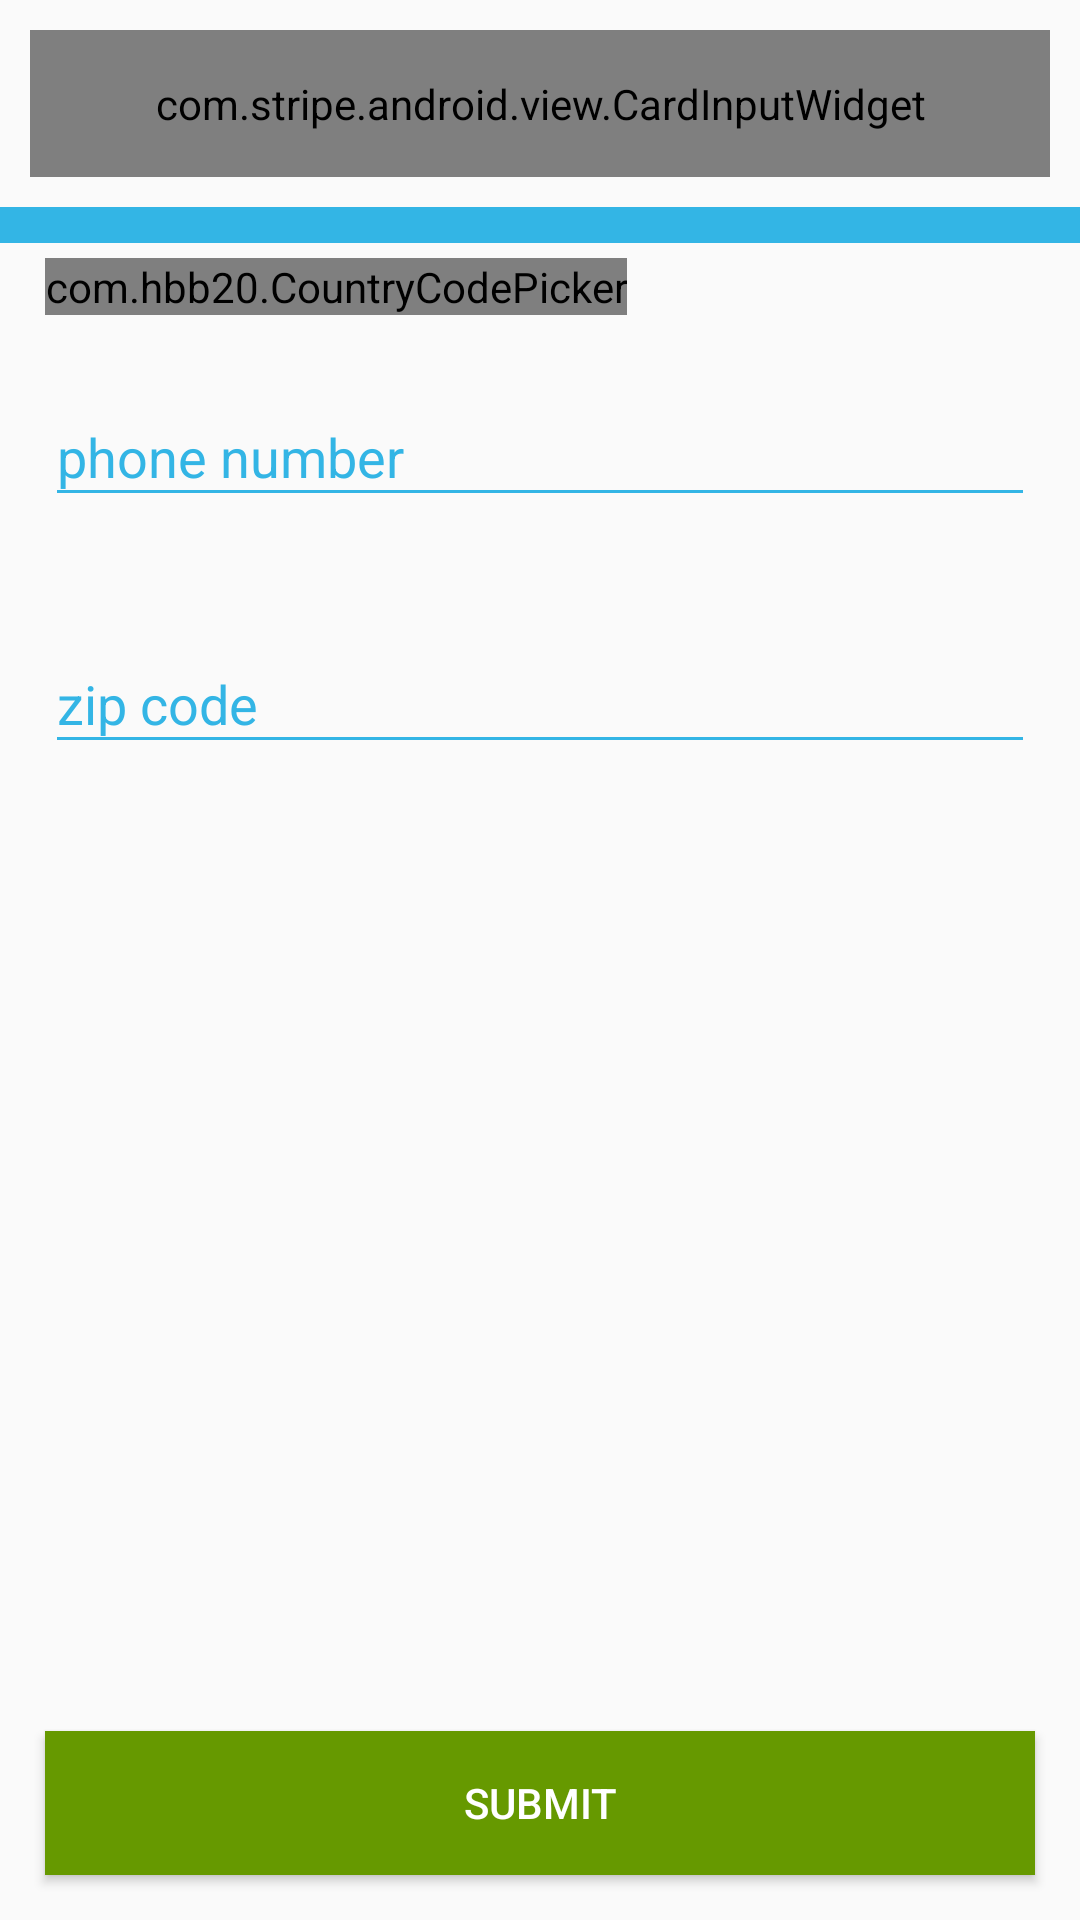

Reconstruct the res/layout file that produces this screen, plus the resources it refers to.
<!-- AndroidManifest.xml: application theme AppTheme -->
<!-- res/layout/fragment_stripe_native.xml -->
<?xml version="1.0" encoding="utf-8"?>
<android.support.constraint.ConstraintLayout xmlns:android="http://schemas.android.com/apk/res/android"
    xmlns:app="http://schemas.android.com/apk/res-auto"
    xmlns:stripe="http://schemas.android.com/apk/res-auto"
    android:layout_width="match_parent"
    android:layout_height="match_parent">

    <RelativeLayout
        android:layout_width="match_parent"
        android:layout_height="wrap_content">

        
        <com.stripe.android.view.CardInputWidget
            android:id="@+id/fsn_card_input_widget"
            android:layout_width="match_parent"
            android:layout_height="wrap_content"
            android:layout_margin="10sp"
            android:padding="15sp"
            stripe:cardTextErrorColor="@android:color/holo_red_dark"
            stripe:cardTint="@android:color/holo_blue_light" />

        
        <RelativeLayout
            android:id="@+id/fsn_additional_info_container"
            android:layout_width="match_parent"
            android:layout_height="wrap_content"
            android:layout_below="@+id/fsn_card_input_widget">

            <View
                android:id="@+id/fsn_view_divider"
                android:layout_width="match_parent"
                android:layout_height="12sp"
                android:background="@android:color/holo_blue_light" />

            <com.hbb20.CountryCodePicker
                android:id="@+id/fsn_country_picker"
                android:layout_width="wrap_content"
                android:layout_height="wrap_content"
                android:layout_below="@+id/fsn_view_divider"
                android:layout_marginStart="15dp"
                android:layout_marginTop="5dp"
                app:contentColor="@color/colorAccent"
                app:countryPreference="US"
                app:defaultNameCode="US"
                app:showFullName="true" />

            
            <android.support.design.widget.TextInputLayout
                android:id="@+id/fsn_input_layout_phone_number"
                android:layout_width="match_parent"
                android:layout_height="wrap_content"
                android:layout_below="@+id/fsn_country_picker"
                android:padding="15sp"
                android:paddingTop="10sp"
                android:textColorHint="@android:color/holo_blue_light"
                android:theme="@style/EditScreenTextInputLayoutStyle">

                <android.support.v7.widget.AppCompatEditText
                    android:id="@+id/fsn_input_phone_number"
                    android:layout_width="match_parent"
                    android:layout_height="wrap_content"
                    android:hint="@string/phone_number"
                    android:inputType="phone" />


            </android.support.design.widget.TextInputLayout>
            
            <android.support.design.widget.TextInputLayout
                android:id="@+id/fsn_input_layout_zipcode"
                android:layout_width="match_parent"
                android:layout_height="wrap_content"
                android:layout_below="@+id/fsn_input_layout_phone_number"
                android:padding="15sp"
                android:paddingTop="10sp"
                android:textColorHint="@android:color/holo_blue_light"
                android:theme="@style/EditScreenTextInputLayoutStyle">

                <android.support.v7.widget.AppCompatEditText
                    android:id="@+id/fsn_input_zipcode"
                    android:layout_width="match_parent"
                    android:layout_height="wrap_content"
                    android:hint="@string/zip_code"
                    android:inputType="numberDecimal" />

            </android.support.design.widget.TextInputLayout>


        </RelativeLayout>

        <RelativeLayout
            android:id="@+id/fsn_submit_container"
            android:layout_width="match_parent"
            android:layout_height="wrap_content"
            android:layout_alignParentBottom="true"
            android:layout_below="@+id/fsn_additional_info_container">

            <Button
                android:id="@+id/fsn_submit"
                android:layout_width="match_parent"
                android:layout_height="wrap_content"
                android:layout_alignParentBottom="true"
                android:layout_margin="15sp"
                android:background="@android:color/holo_green_dark"
                android:elevation="4sp"
                android:shadowColor="@android:color/darker_gray"
                android:text="@string/submit"
                android:textColor="@android:color/white" />

        </RelativeLayout>


    </RelativeLayout>

</android.support.constraint.ConstraintLayout>
<!-- resources referenced by this layout -->
<resources>
  <string name="phone_number">phone number</string>
  <string name="submit">Submit</string>
  <string name="zip_code">zip code</string>
  <style name="EditScreenTextInputLayoutStyle" parent="Theme.AppCompat.Light.NoActionBar">
          <item name="colorControlNormal">@android:color/holo_blue_light</item>
          <item name="colorControlActivated">@android:color/black</item>
          <item name="colorControlHighlight">@android:color/black</item>
          <item name="colorAccent">@color/colorPrimary</item>
          <item name="android:textColorHint">@android:color/holo_blue_light</item>
      </style>
  <style name="AppTheme" parent="Theme.AppCompat.Light.NoActionBar">
          
          <item name="colorPrimary">@android:color/white</item>
          <item name="colorPrimaryDark">@android:color/holo_blue_light</item>
          <item name="colorAccent">@android:color/holo_blue_bright</item>
          <item name="android:textColorPrimary">@android:color/black</item>
          <item name="android:textColorSecondary">@android:color/white</item>
  
  
      </style>
  <!-- not gathered from this repository: default colours our renderer supplied (Android Studio template values) -->
  <color name="colorPrimary">#FF6200EE</color>
  <color name="colorAccent">#FF03DAC5</color>
</resources>
